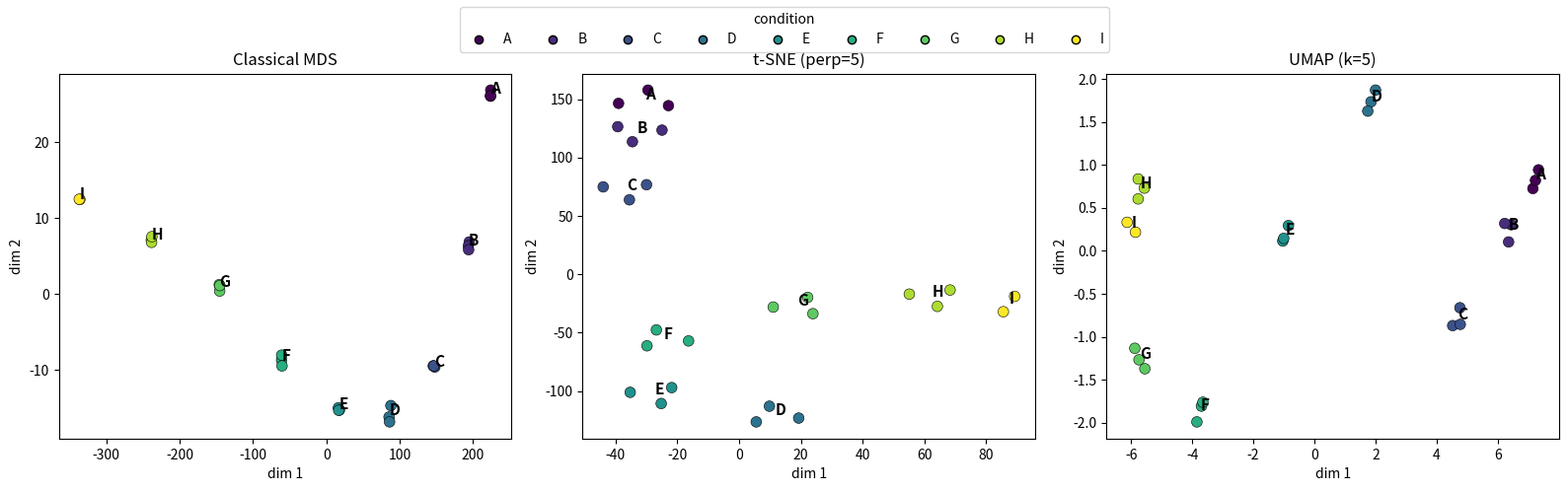

The matplotlib source for this figure: (Note: this script raises an exception after producing the figure.)
import matplotlib
matplotlib.use("Agg")
import matplotlib.pyplot as plt
import numpy as np

# ----------------------------------------------------------------------
# 0. Build the model data: 26 samples x 500 genes, 9 conditions A..I.
#    Conditions sit on a 1D latent "progression" (A=0 ... I=8); gene
#    means slide along a few loading directions with that progression,
#    plus per-sample noise. This gives a real A-to-I global ordering
#    plus tight per-condition local clusters.
# ----------------------------------------------------------------------
rng = np.random.default_rng(1)          # seed 1
n_genes = 500
cond_names = list("ABCDEFGHI")          # nine conditions
sizes = [3, 3, 3, 3, 3, 3, 3, 3, 2]     # replicate counts, sum = 26
labels = np.array([c for c, s in zip(cond_names, sizes) for _ in range(s)])
cond_idx = np.array([cond_names.index(c) for c in labels])   # 0..8 progression
n = len(labels)                         # 26 samples

# a handful of smooth loading directions that vary with the progression
n_dir = 5
loadings = rng.normal(size=(n_dir, n_genes))
t = cond_idx.astype(float)              # progression coordinate per sample
# nonlinear progression signal along each direction
signal = np.stack([t, t**1.5, np.sin(0.6 * t), np.cos(0.4 * t), t * 0.5], axis=1)
X = signal @ loadings                   # (26, 500) smooth mean part
X += rng.normal(scale=0.6, size=(n, n_genes))   # per-sample noise -> tight clusters
X = X - X.mean(axis=0, keepdims=True)   # center genes

# distinct color per condition
palette = plt.cm.viridis(np.linspace(0, 1, len(cond_names)))
colors = np.array([palette[i] for i in cond_idx])


def pairwise_sq_dists(Y):
    """Squared Euclidean distance matrix."""
    s = np.sum(Y * Y, axis=1)
    D2 = s[:, None] + s[None, :] - 2.0 * (Y @ Y.T)
    return np.maximum(D2, 0.0)


# ----------------------------------------------------------------------
# 1. Classical (Torgerson) MDS -- explicit double-centering + eigendecomp.
#    Preserves GLOBAL distances, so it recovers the A-to-I ordering.
# ----------------------------------------------------------------------
D2 = pairwise_sq_dists(X)                        # squared distances
J = np.eye(n) - np.ones((n, n)) / n              # centering operator
B = -0.5 * J @ D2 @ J                            # double-centered Gram matrix
evals, evecs = np.linalg.eigh(B)                 # symmetric eigendecomposition
order = np.argsort(evals)[::-1]                  # largest eigenvalues first
evals, evecs = evals[order], evecs[:, order]
L = np.sqrt(np.maximum(evals[:2], 0.0))          # top-2 positive eigenvalues
mds = evecs[:, :2] * L                           # coordinates = V * sqrt(lambda)


# ----------------------------------------------------------------------
# 2. t-SNE -- explicit: perplexity-calibrated P, Student-t Q, KL descent.
# ----------------------------------------------------------------------
def hi_dim_affinities(X, perplexity):
    """Row-normalized Gaussian affinities P_{j|i} matched to a perplexity."""
    D2 = pairwise_sq_dists(X)
    P = np.zeros((n, n))
    target = np.log(perplexity)                  # target entropy (nats)
    for i in range(n):
        d = D2[i].copy()
        d[i] = np.inf                            # exclude self
        beta_lo, beta_hi, beta = -np.inf, np.inf, 1.0   # beta = 1/(2 sigma^2)
        for _ in range(50):                      # binary search on beta
            w = np.exp(-d * beta)
            w[i] = 0.0
            sw = w.sum()
            if sw == 0:
                sw = 1e-12
            p = w / sw
            H = -np.sum(p[p > 0] * np.log(p[p > 0]))     # Shannon entropy
            if H < target:                       # too little spread -> lower beta
                beta_hi = beta
                beta = (beta + beta_lo) / 2 if beta_lo > -np.inf else beta / 2
            else:                                # too much spread -> raise beta
                beta_lo = beta
                beta = (beta + beta_hi) / 2 if beta_hi < np.inf else beta * 2
        P[i] = p
    P = (P + P.T) / (2 * n)                       # symmetrize + normalize
    return np.maximum(P, 1e-12)


P = hi_dim_affinities(X, perplexity=5)
Y = 1e-4 * rng.normal(size=(n, 2))               # small random init
Yprev = Y.copy()
lr, n_iter = 200.0, 1000
for it in range(n_iter):
    momentum = 0.5 if it < 250 else 0.8
    Pcur = P * 12.0 if it < 250 else P           # early exaggeration
    num = 1.0 / (1.0 + pairwise_sq_dists(Y))     # Student-t kernel
    np.fill_diagonal(num, 0.0)
    Q = np.maximum(num / num.sum(), 1e-12)       # low-dim affinities
    # gradient of KL divergence
    PQ = (Pcur - Q) * num
    grad = 4.0 * (np.diag(PQ.sum(axis=1)) - PQ) @ Y
    Ynew = Y - lr * grad + momentum * (Y - Yprev)
    Yprev, Y = Y, Ynew
    Y -= Y.mean(axis=0)                          # recenter
tsne = Y


# ----------------------------------------------------------------------
# 3. UMAP -- explicit: fuzzy simplicial set + attractive/repulsive SGD.
# ----------------------------------------------------------------------
k = 5
D = np.sqrt(pairwise_sq_dists(X))                # Euclidean distances
knn = np.argsort(D, axis=1)[:, 1:k + 1]          # k nearest neighbors (no self)
rho = np.array([D[i, knn[i]].min() for i in range(n)])   # dist to nearest nb
target = np.log2(k)                              # desired fuzzy set size
sigmas = np.ones(n)
for i in range(n):                               # binary search per-point sigma
    lo, hi, sig = 0.0, np.inf, 1.0
    for _ in range(50):
        val = np.sum(np.exp(-(np.maximum(D[i, knn[i]] - rho[i], 0.0)) / sig))
        if val > target:
            hi = sig; sig = (lo + hi) / 2
        else:
            lo = sig; sig = (lo + hi) / 2 if hi < np.inf else sig * 2
    sigmas[i] = sig
A = np.zeros((n, n))                             # directed membership strengths
for i in range(n):
    A[i, knn[i]] = np.exp(-(np.maximum(D[i, knn[i]] - rho[i], 0.0)) / sigmas[i])
G = A + A.T - A * A.T                            # probabilistic t-conorm (symmetric)

a, b = 1.929, 0.7915                             # low-dim curve params (min_dist~0.1)
Y = rng.normal(scale=1.0, size=(n, 2))           # random init
edges = [(i, j, G[i, j]) for i in range(n) for j in range(n) if i != j and G[i, j] > 1e-3]
n_epochs, alpha0 = 500, 1.0
for ep in range(n_epochs):
    alpha = alpha0 * (1 - ep / n_epochs)         # decaying learning rate
    for i, j, w in edges:
        if rng.random() > w:                     # sample edge by its strength
            continue
        d = Y[i] - Y[j]
        d2 = np.dot(d, d) + 1e-6
        # attractive gradient between connected points
        coef = (-2 * a * b * d2 ** (b - 1)) / (1 + a * d2 ** b)
        Y[i] += alpha * np.clip(coef * d, -4, 4)
        Y[j] -= alpha * np.clip(coef * d, -4, 4)
        for _ in range(5):                       # negative sampling (repulsion)
            kk = rng.integers(n)
            if kk == i:
                continue
            dn = Y[i] - Y[kk]
            dn2 = np.dot(dn, dn) + 1e-6
            coefn = (2 * b) / ((1e-3 + dn2) * (1 + a * dn2 ** b))
            Y[i] += alpha * np.clip(coefn * dn, -4, 4)
umap_emb = Y - Y.mean(axis=0)


# ----------------------------------------------------------------------
# 4. Plot the three embeddings, colored by condition.
# ----------------------------------------------------------------------
fig, axes = plt.subplots(1, 3, figsize=(16, 5))
for ax, emb, title in zip(axes, [mds, tsne, umap_emb],
                          ["Classical MDS", "t-SNE (perp=5)", "UMAP (k=5)"]):
    ax.scatter(emb[:, 0], emb[:, 1], c=colors, s=60, edgecolor="k", linewidth=0.4)
    for i, name in enumerate(cond_names):        # label each condition centroid
        c = emb[cond_idx == i].mean(axis=0)
        ax.annotate(name, c, fontsize=11, fontweight="bold")
    ax.set_title(title)
    ax.set_xlabel("dim 1"); ax.set_ylabel("dim 2")
handles = [plt.Line2D([0], [0], marker='o', ls='', markerfacecolor=palette[i],
                      markeredgecolor='k', label=cond_names[i]) for i in range(9)]
fig.legend(handles=handles, loc="upper center", ncol=9, title="condition")
fig.tight_layout(rect=[0, 0, 1, 0.93])
plt.savefig("/Users/lvmy/neu/teaching/numericalR/numericalR/recipe-eval/gen/10A.5.1_s4.png", dpi=130)


# ----------------------------------------------------------------------
# 5. Separate check: do all three separate the nine conditions, and does
#    MDS follow the A-to-I progression while t-SNE/UMAP form tight local
#    clusters (whose between-cluster distances carry no global meaning)?
# ----------------------------------------------------------------------
def neighbor_purity(emb, kk=3):
    """Fraction of each point's kk nearest neighbors sharing its condition."""
    Dd = np.sqrt(pairwise_sq_dists(emb))
    np.fill_diagonal(Dd, np.inf)
    nn = np.argsort(Dd, axis=1)[:, :kk]
    return np.mean([np.mean(cond_idx[nn[i]] == cond_idx[i]) for i in range(n)])


def spearman(x, y):
    """Spearman rank correlation via Pearson on ranks."""
    rx = np.argsort(np.argsort(x)).astype(float)
    ry = np.argsort(np.argsort(y)).astype(float)
    return np.corrcoef(rx, ry)[0, 1]


print("=== Separation: local neighbor purity (1.0 = every neighbor same condition) ===")
for emb, name in zip([mds, tsne, umap_emb], ["MDS ", "tSNE", "UMAP"]):
    print(f"{name} neighbor purity (k=3): {neighbor_purity(emb):.3f}")

# MDS global structure: does an MDS axis track the A-to-I condition order?
rho1 = spearman(mds[:, 0], cond_idx)
rho2 = spearman(mds[:, 1], cond_idx)
best_axis = 1 if abs(rho2) > abs(rho1) else 0
print("\n=== MDS global progression (Spearman corr of MDS axis vs A..I index) ===")
print(f"MDS dim1 vs condition order: {rho1:.3f}")
print(f"MDS dim2 vs condition order: {rho2:.3f}")
print(f"Best MDS axis |Spearman| vs A-to-I: {max(abs(rho1), abs(rho2)):.3f} (axis {best_axis + 1})")

# t-SNE / UMAP: between-cluster distances are NOT meaningful -> weak global order
print("\n=== t-SNE / UMAP global order (should be weaker than MDS) ===")
for emb, name in zip([tsne, umap_emb], ["tSNE", "UMAP"]):
    r1, r2 = spearman(emb[:, 0], cond_idx), spearman(emb[:, 1], cond_idx)
    print(f"{name} best axis |Spearman| vs A-to-I: {max(abs(r1), abs(r2)):.3f}")

print("\n=== Interpretation ===")
print("Explanation: high neighbor purity in all three embeddings confirms every")
print("method separates the nine conditions, while a near-1 MDS-axis correlation")
print("with the A-to-I index (vs. a lower t-SNE/UMAP correlation) confirms that")
print("only MDS preserves the global progression -- t-SNE and UMAP keep tight local")
print("clusters whose between-cluster distances are not meaningful.")
